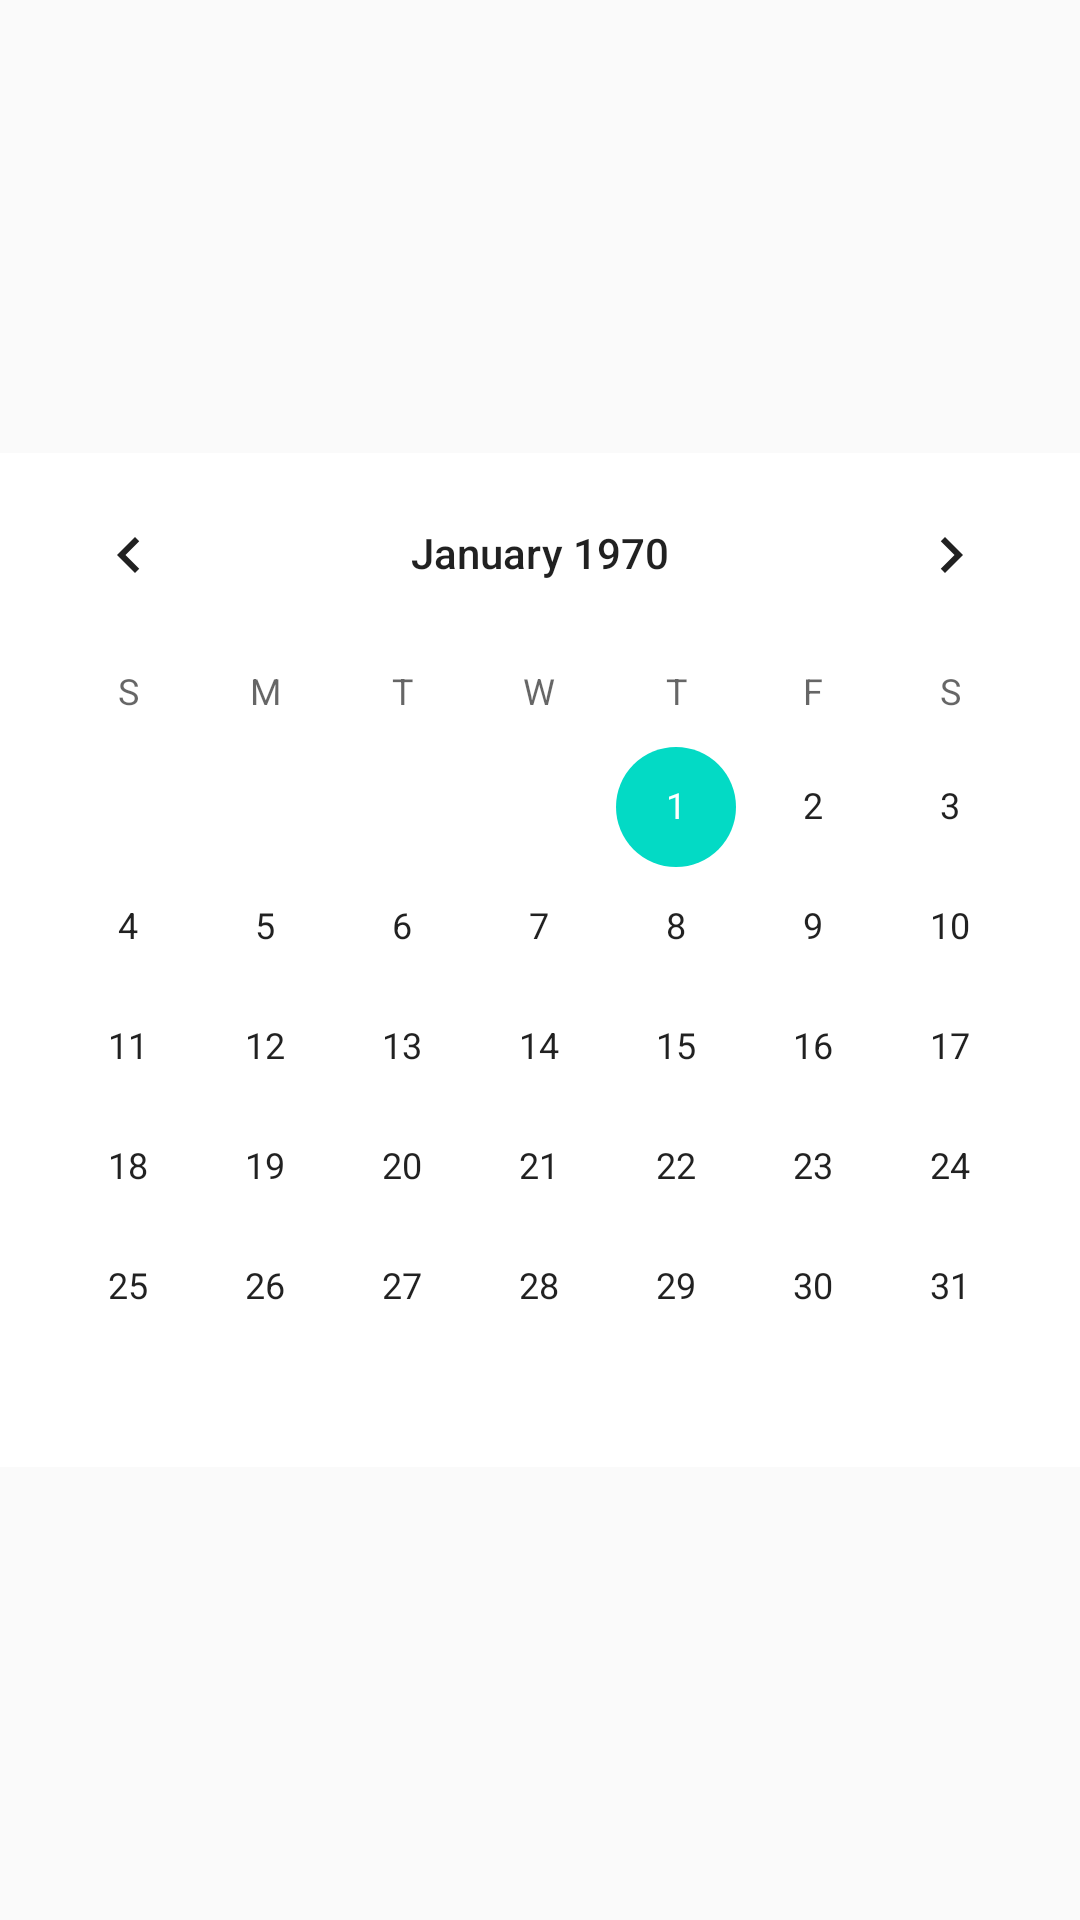

Reconstruct the res/layout file that produces this screen, plus the resources it refers to.
<!-- AndroidManifest.xml: application theme AppTheme -->
<!-- res/layout/fragment_page_2.xml -->
<?xml version="1.0" encoding="utf-8"?>
<LinearLayout xmlns:android="http://schemas.android.com/apk/res/android"
    android:layout_width="match_parent"
    android:layout_height="match_parent"
    android:gravity="center"
    android:orientation="vertical">

    <CalendarView
        android:layout_width="match_parent"
        android:layout_height="wrap_content"
        android:layout_gravity="center"
        android:background="#FFFFFF"/>


</LinearLayout>
<!-- resources referenced by this layout -->
<resources>
  <style name="AppTheme" parent="Theme.AppCompat.Light.DarkActionBar">
          
          <item name="colorPrimary">#00597B</item>
          <item name="colorPrimaryDark">@color/colorPrimaryDark</item>
          <item name="colorAccent">@color/colorAccent</item>
      </style>
  <color name="colorPrimaryDark">#3700B3</color>
  <color name="colorAccent">#03DAC5</color>
</resources>
